Labelled photos from "images", an image-classification folder in rchllllll/cp5105-capstone-proj. The possible labels are: book, bottle, bottle variant 2, bottle variant 3, bowl, charger, clock, container, container variant 2, hard disk, mouse, mouse variant 2, spread, stand.

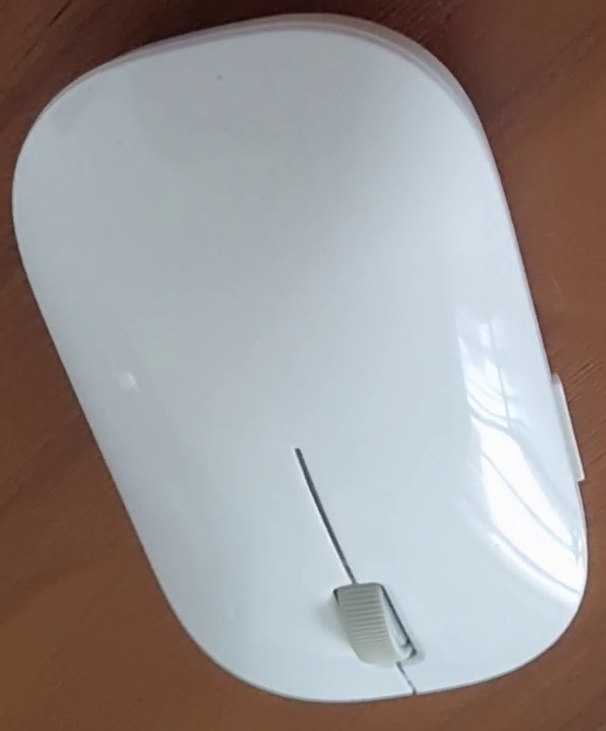
Label: mouse variant 2

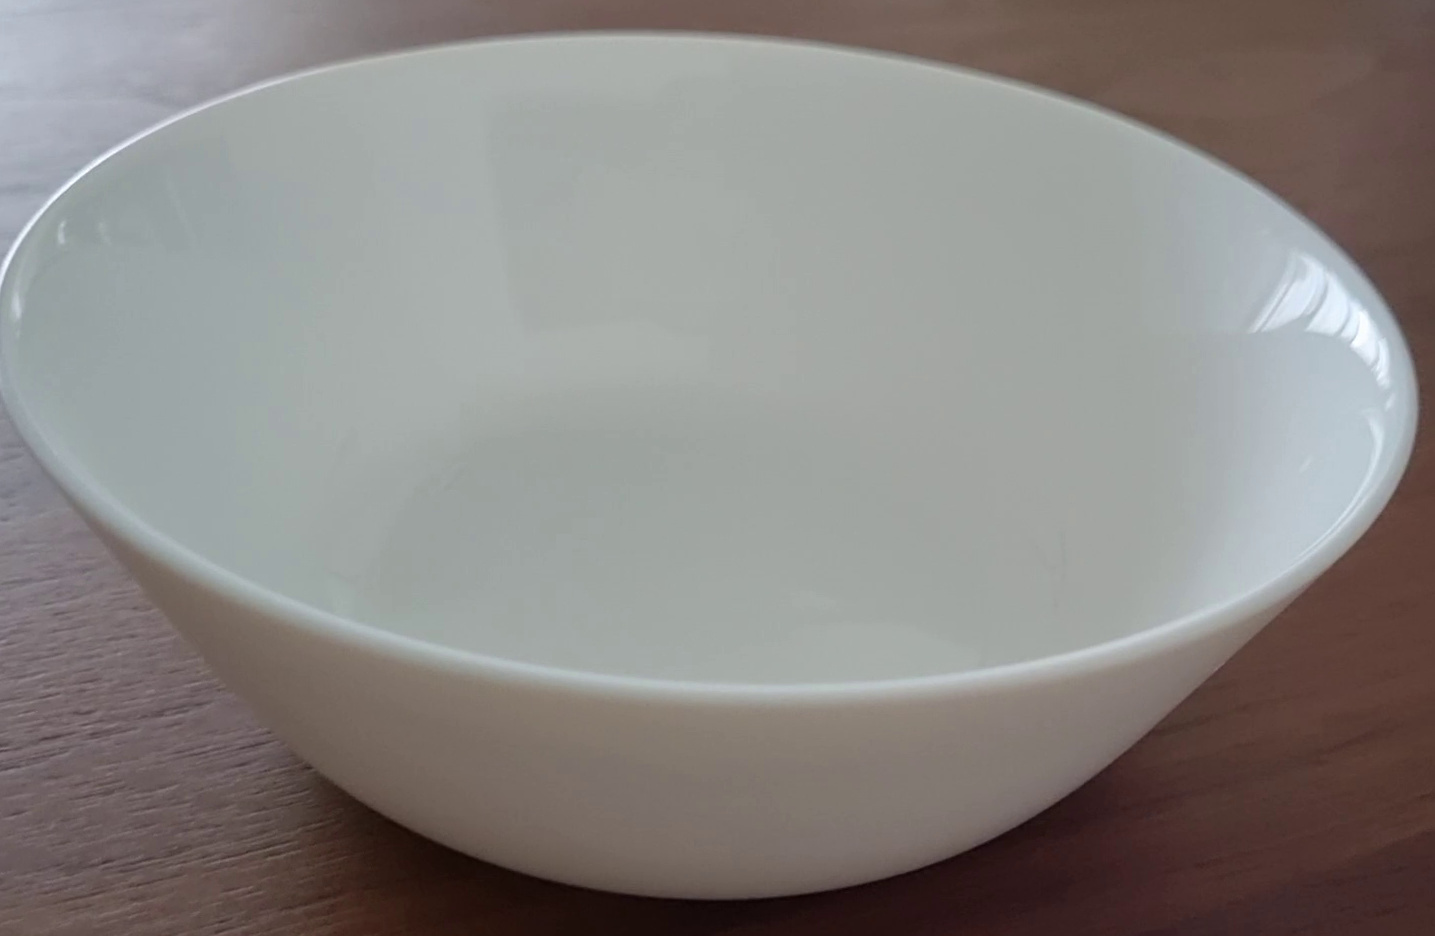
Label: bowl

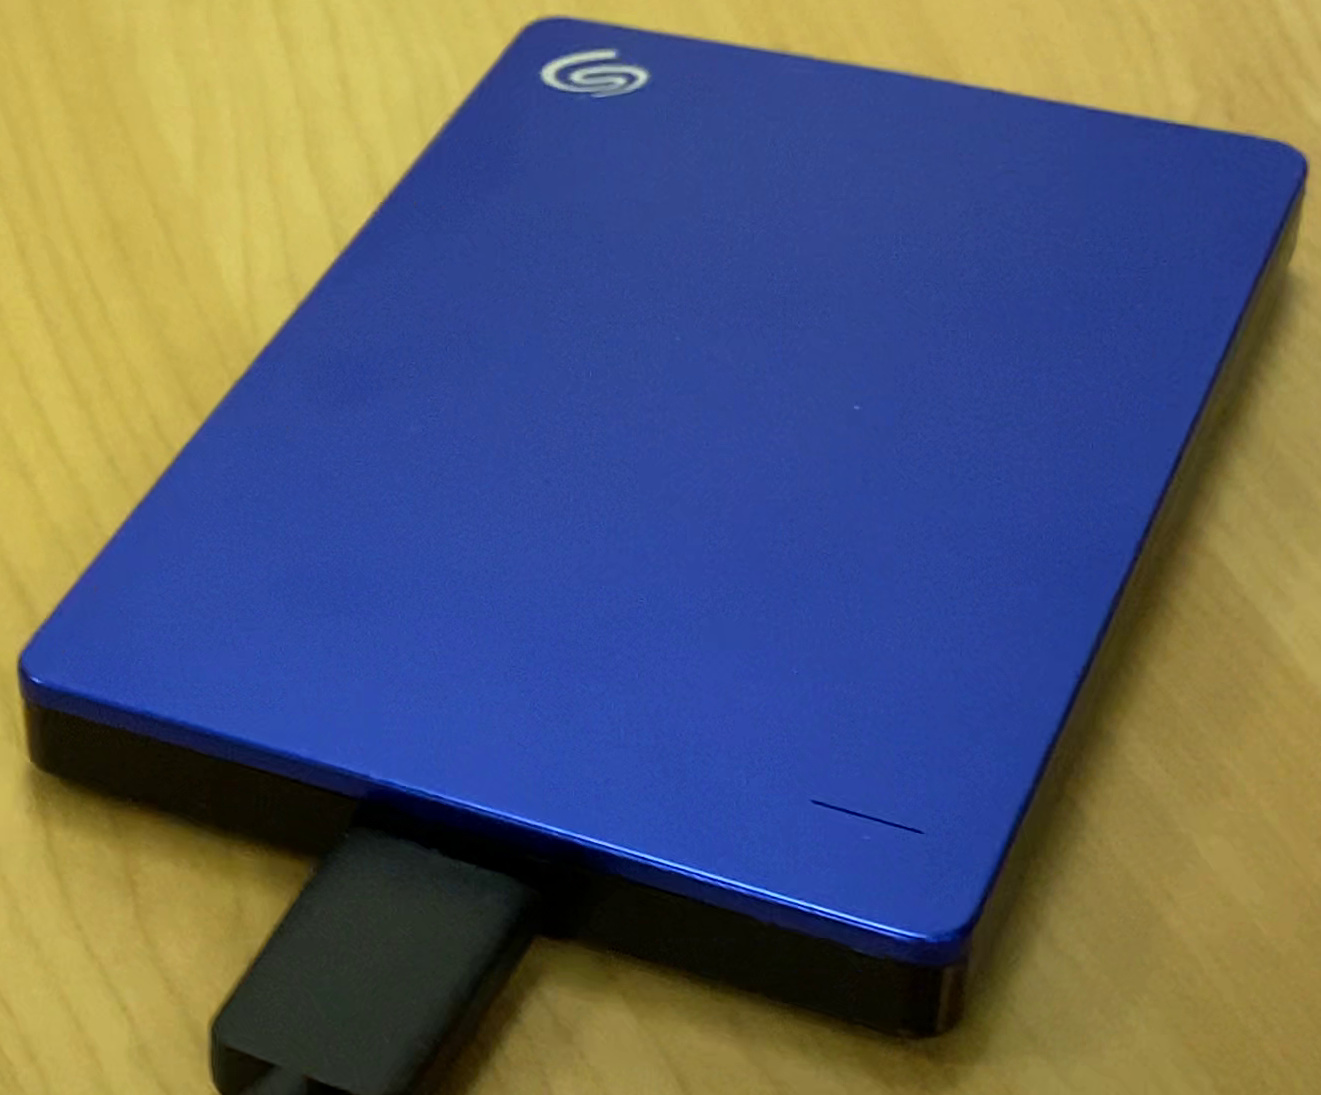
Label: hard disk

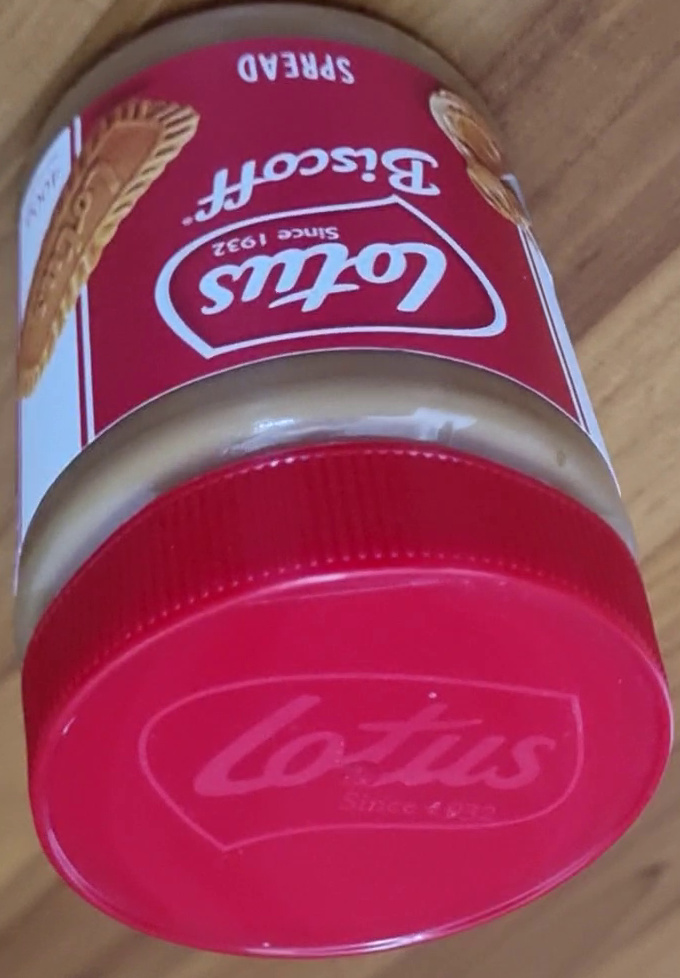
Label: spread

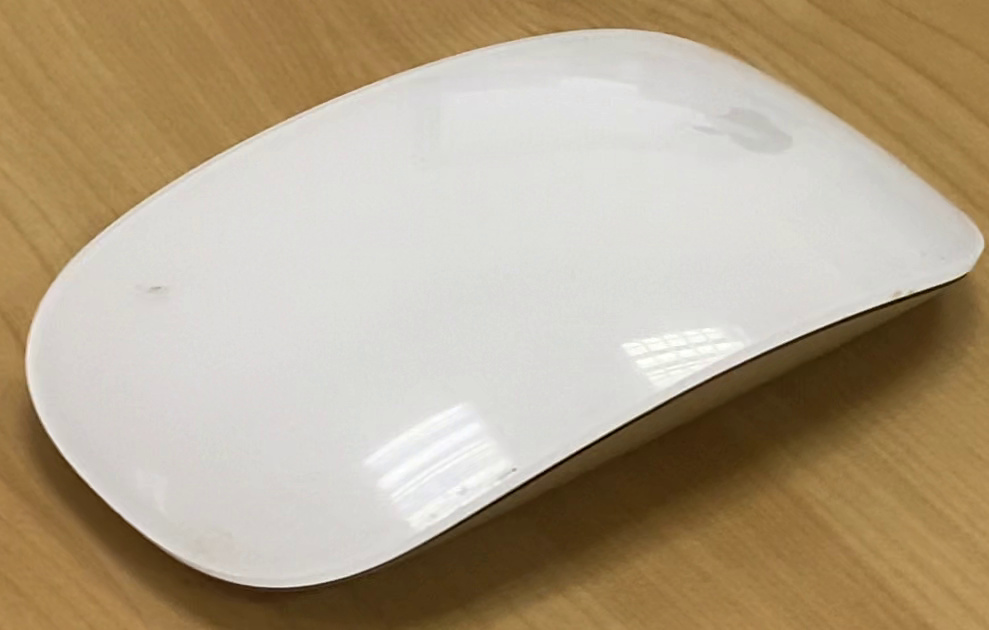
Label: mouse

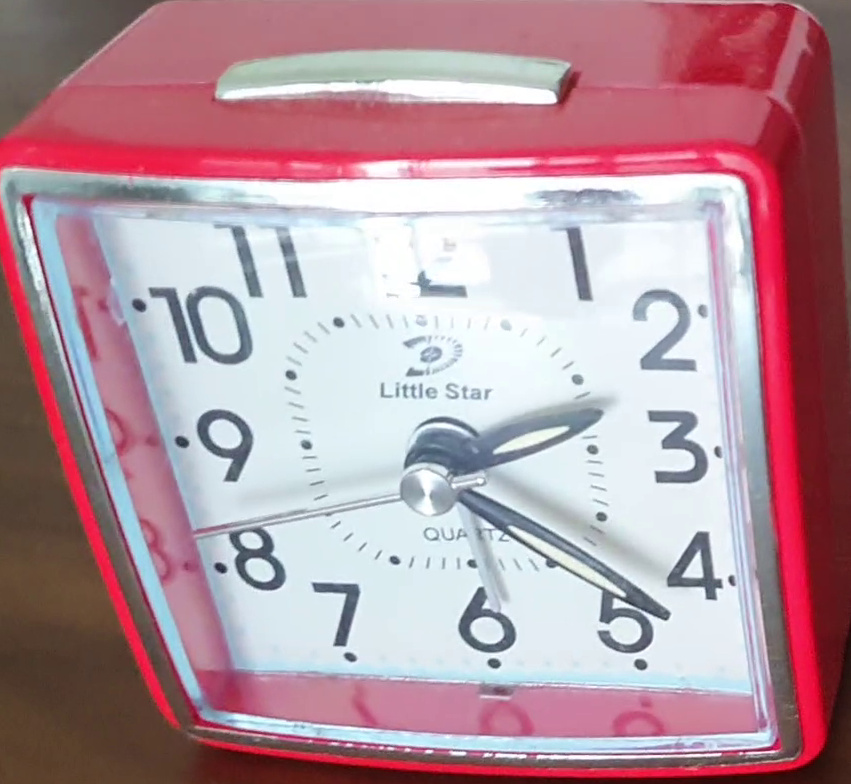
Label: clock
